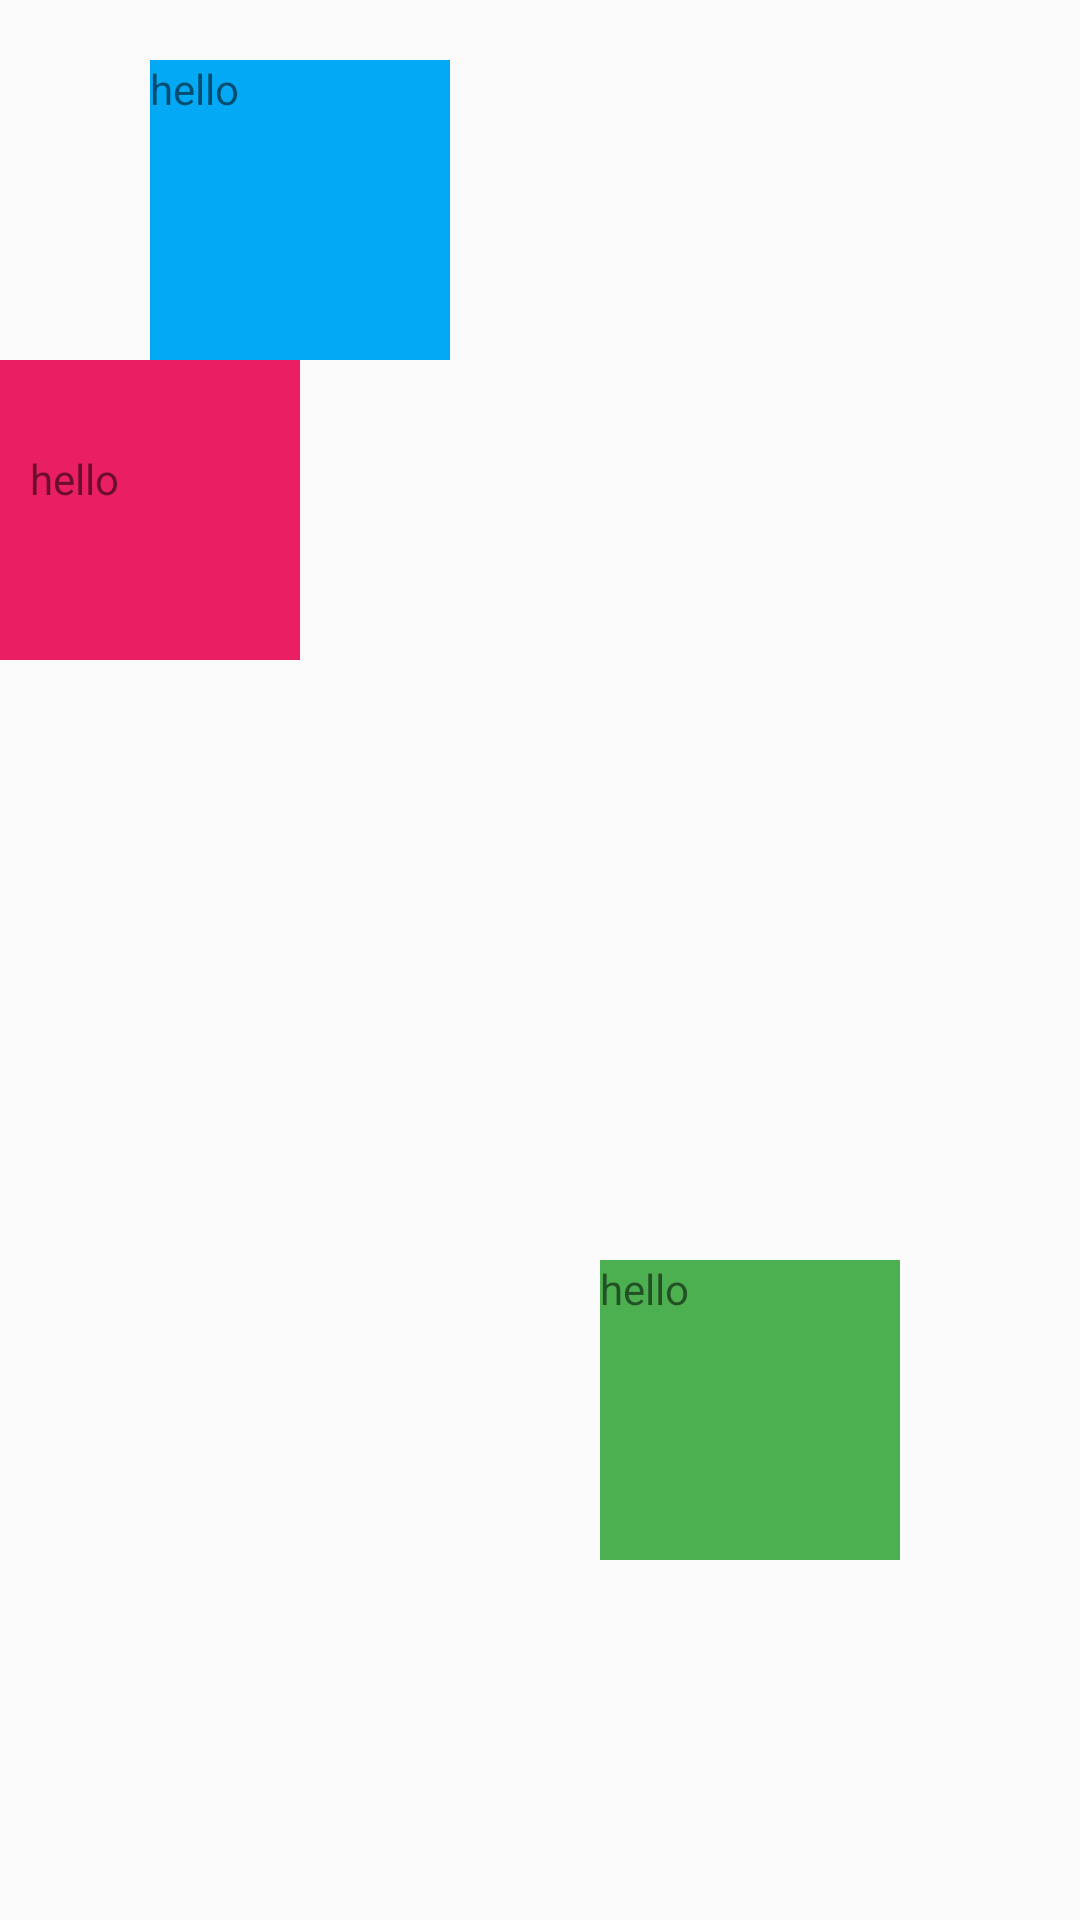

Write the Android layout XML for this screen, with the resource values it uses.
<!-- AndroidManifest.xml: application theme MyTheme -->
<!-- res/layout/padding_margin_08.xml -->
<?xml version="1.0" encoding="utf-8"?>
<LinearLayout xmlns:android="http://schemas.android.com/apk/res/android"
    android:layout_width="match_parent"
    android:layout_height="match_parent"
    android:orientation="vertical">


    <TextView
    android:layout_marginTop="20dp"
    android:layout_marginLeft="50dp"
    android:layout_width="100dp"
    android:layout_height="100dp"
    android:text="hello"
    android:background="#03A9F4"/>

    <TextView
        android:paddingLeft="10dp"
        android:paddingTop="30dp"
        android:layout_width="100dp"
        android:layout_height="100dp"
        android:text="hello"
        android:background="#E91E63"/>

    <TextView
        android:layout_margin="200dp"
        android:layout_width="100dp"
        android:layout_height="100dp"
        android:text="hello"
        android:background="#4CAF50"/>

</LinearLayout>
<!-- resources referenced by this layout -->
<resources>
  <style name="MyTheme" parent="Theme.AppCompat.Light.DarkActionBar">
          
          <item name="colorPrimary">#ffffff</item>
          <item name="colorPrimaryDark">@color/textview_color</item>
          <item name="colorAccent">@color/colorAccent</item>
  
  
  
          <item name="windowNoTitle">true</item>
      </style>
  <color name="textview_color">#03A9F4</color>
  <color name="colorAccent">#03DAC5</color>
</resources>
